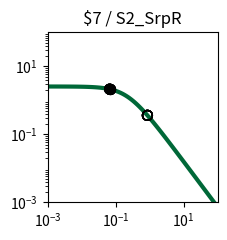

This chart was generated by the following Python code: (Note: this script raises an exception after producing the figure.)
import matplotlib.pyplot as plt
import matplotlib.ticker as ticker
import numpy as np

fig, ax = plt.subplots(figsize=(2.5,2.5))

plt.xlim(1.000000e-03, 1.000000e+02)
plt.ylim(1.000000e-03, 1.000000e+02)

x = np.array([1.000000e-03,1.122018e-03,1.258925e-03,1.412538e-03,1.584893e-03,1.778279e-03,1.995262e-03,2.238721e-03,2.511886e-03,2.818383e-03,3.162278e-03,3.548134e-03,3.981072e-03,4.466836e-03,5.011872e-03,5.623413e-03,6.309573e-03,7.079458e-03,7.943282e-03,8.912509e-03,1.000000e-02,1.122018e-02,1.258925e-02,1.412538e-02,1.584893e-02,1.778279e-02,1.995262e-02,2.238721e-02,2.511886e-02,2.818383e-02,3.162278e-02,3.548134e-02,3.981072e-02,4.466836e-02,5.011872e-02,5.623413e-02,6.309573e-02,7.079458e-02,7.943282e-02,8.912509e-02,1.000000e-01,1.122018e-01,1.258925e-01,1.412538e-01,1.584893e-01,1.778279e-01,1.995262e-01,2.238721e-01,2.511886e-01,2.818383e-01,3.162278e-01,3.548134e-01,3.981072e-01,4.466836e-01,5.011872e-01,5.623413e-01,6.309573e-01,7.079458e-01,7.943282e-01,8.912509e-01,1.000000e+00,1.122018e+00,1.258925e+00,1.412538e+00,1.584893e+00,1.778279e+00,1.995262e+00,2.238721e+00,2.511886e+00,2.818383e+00,3.162278e+00,3.548134e+00,3.981072e+00,4.466836e+00,5.011872e+00,5.623413e+00,6.309573e+00,7.079458e+00,7.943282e+00,8.912509e+00,1.000000e+01,1.122018e+01,1.258925e+01,1.412538e+01,1.584893e+01,1.778279e+01,1.995262e+01,2.238721e+01,2.511886e+01,2.818383e+01,3.162278e+01,3.548134e+01,3.981072e+01,4.466836e+01,5.011872e+01,5.623413e+01,6.309573e+01,7.079458e+01,7.943282e+01,8.912509e+01,1.000000e+02,])
y = np.array([2.554159e+00,2.553853e+00,2.553496e+00,2.553080e+00,2.552595e+00,2.552029e+00,2.551370e+00,2.550601e+00,2.549705e+00,2.548660e+00,2.547443e+00,2.546025e+00,2.544372e+00,2.542447e+00,2.540206e+00,2.537597e+00,2.534560e+00,2.531027e+00,2.526919e+00,2.522144e+00,2.516597e+00,2.510157e+00,2.502688e+00,2.494032e+00,2.484010e+00,2.472422e+00,2.459042e+00,2.443617e+00,2.425868e+00,2.405488e+00,2.382145e+00,2.355484e+00,2.325131e+00,2.290700e+00,2.251807e+00,2.208077e+00,2.159169e+00,2.104791e+00,2.044726e+00,1.978858e+00,1.907196e+00,1.829901e+00,1.747302e+00,1.659908e+00,1.568408e+00,1.473657e+00,1.376651e+00,1.278488e+00,1.180319e+00,1.083296e+00,9.885174e-01,8.969806e-01,8.095425e-01,7.268933e-01,6.495438e-01,5.778250e-01,5.118987e-01,4.517764e-01,3.973427e-01,3.483819e-01,3.046027e-01,2.656630e-01,2.311900e-01,2.007982e-01,1.741024e-01,1.507286e-01,1.303211e-01,1.125474e-01,9.710070e-02,8.370136e-02,7.209684e-02,6.206081e-02,5.339179e-02,4.591141e-02,3.946254e-02,3.390726e-02,2.912496e-02,2.501048e-02,2.147230e-02,1.843102e-02,1.581781e-02,1.357313e-02,1.164553e-02,9.990601e-03,8.570060e-03,7.350919e-03,6.304779e-03,5.407204e-03,4.637179e-03,3.976640e-03,3.410065e-03,2.924121e-03,2.507357e-03,2.149943e-03,1.843440e-03,1.580607e-03,1.355227e-03,1.161970e-03,9.962610e-04,8.541759e-04,7.323488e-04,])
c = "#006838"

hi_x = np.array([6.678743e-02,6.678743e-02,6.678743e-02,6.678743e-02,])
hi_y = np.array([2.133012e+00,2.133012e+00,2.133012e+00,2.133012e+00,])
lo_x = np.array([8.630355e-01,8.630355e-01,8.630355e-01,8.630355e-01,8.630355e-01,8.630355e-01,8.630355e-01,8.630355e-01,6.678743e-02,6.678743e-02,6.678743e-02,6.678743e-02,])
lo_y = np.array([3.615276e-01,3.615276e-01,3.615276e-01,3.615276e-01,3.615276e-01,3.615276e-01,3.615276e-01,3.615276e-01,2.133012e+00,2.133012e+00,2.133012e+00,2.133012e+00,])

plt.loglog(x,y,lw=3,color=c)
plt.scatter(hi_x,hi_y,marker='o',s=50,color='black',zorder=10)
plt.scatter(lo_x,lo_y,marker='o',s=50,edgecolors='black',color='none',zorder=10)

plt.title("$7 / S2_SrpR")

ax.xaxis.set_major_locator(ticker.LogLocator(numticks=3))
ax.yaxis.set_major_locator(ticker.LogLocator(numticks=3))

ax.set_aspect('equal')
plt.tight_layout()

plt.savefig("/home/user/output/response_plot_$7_S2_SrpR.png", bbox_inches='tight')
